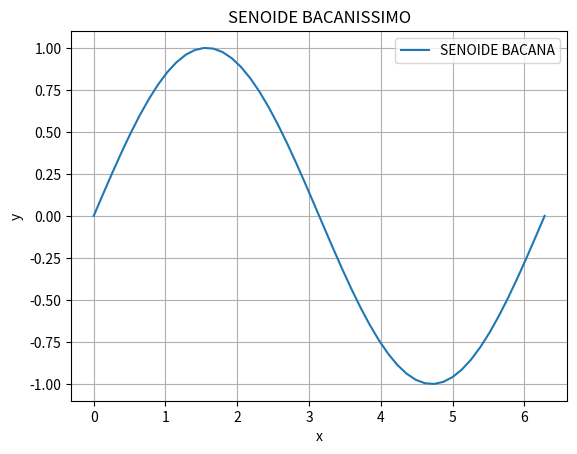

The matplotlib source for this figure:
import matplotlib.pyplot as plt
import numpy as np

fig ,ax = plt.subplots() #tupla de figura com eixos
x=np.linspace(0,2*np.pi,50)
y=np.sin(x)
plt.grid(True)
ax.plot(x,y,label='SENOIDE BACANA')
plt.legend()
ax.set_title('SENOIDE BACANISSIMO')
ax.set_xlabel('x')
ax.set_ylabel('y')
plt.show()